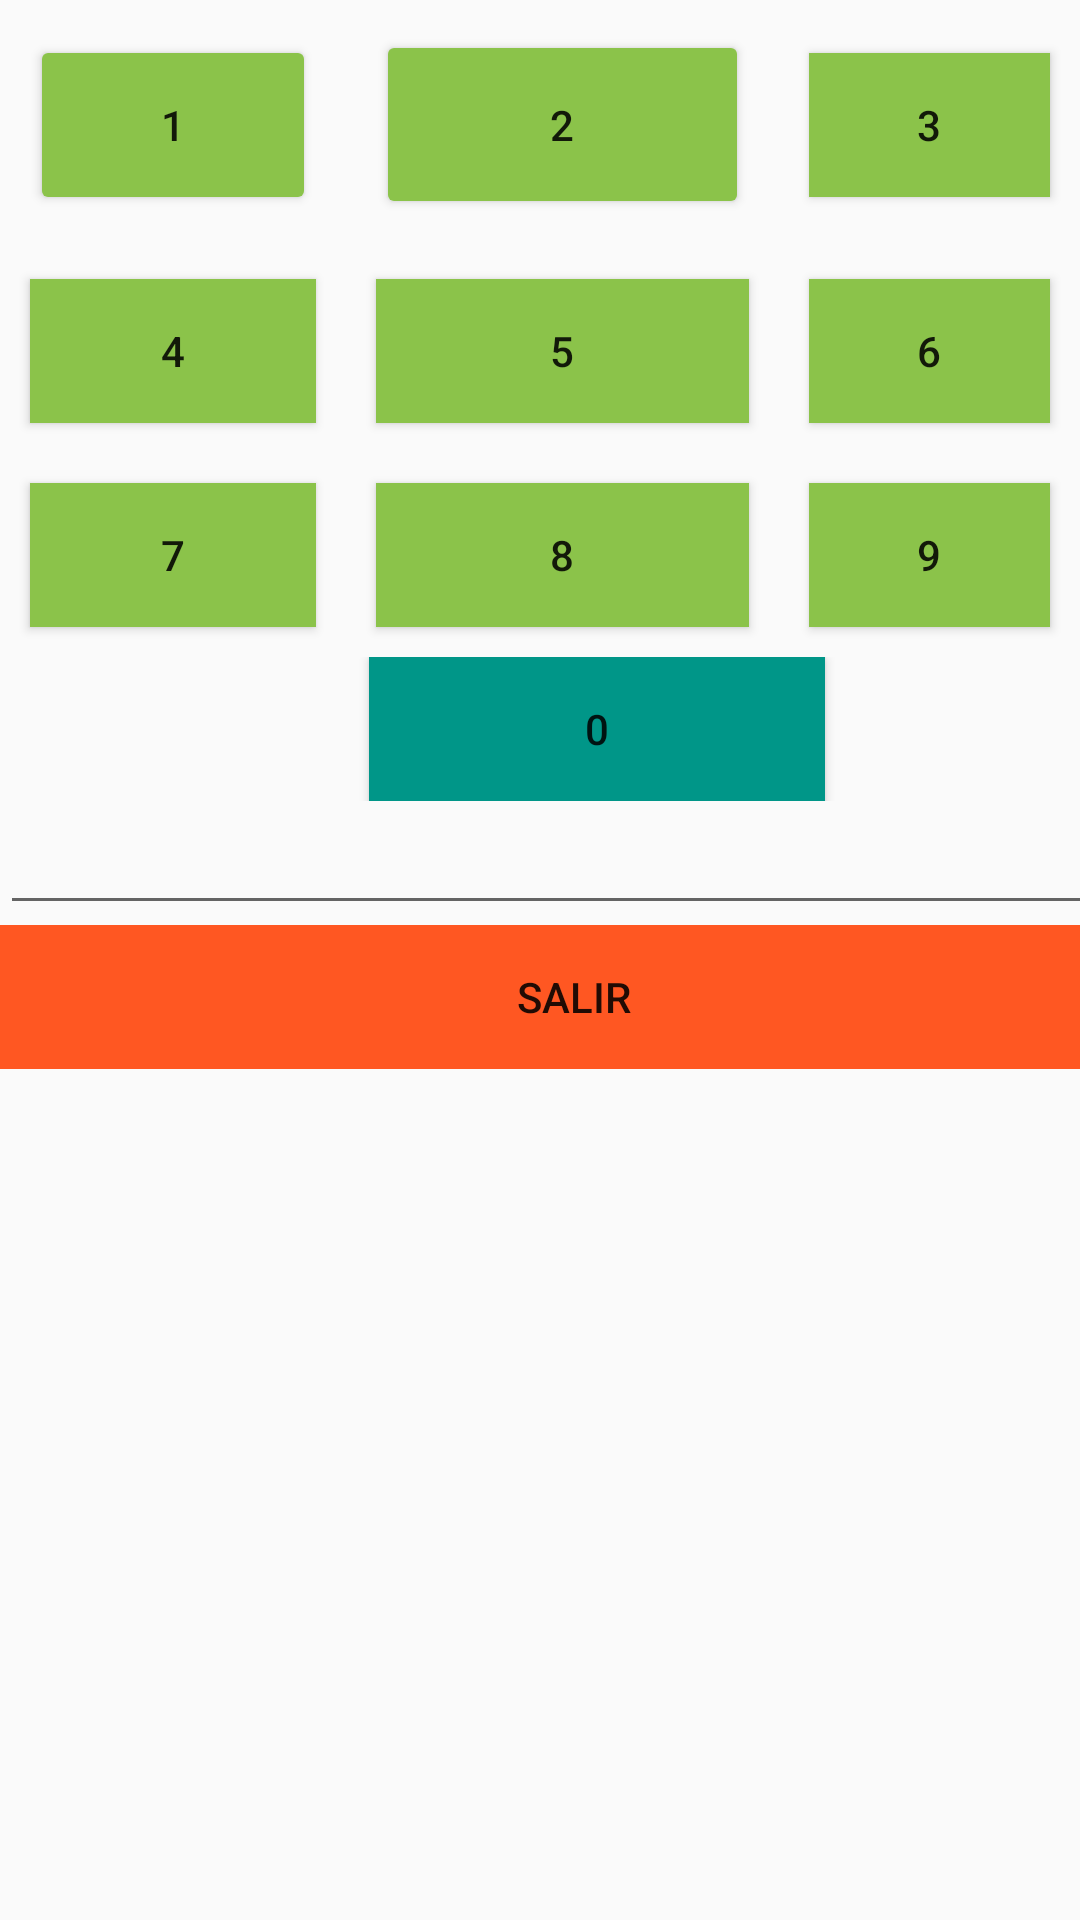

Write the Android layout XML for this screen, with the resource values it uses.
<!-- AndroidManifest.xml: application theme Theme.PrimeraAppAndroid -->
<!-- res/layout/activity_tables.xml -->
<?xml version="1.0" encoding="utf-8"?>
<TableLayout xmlns:android="http://schemas.android.com/apk/res/android"
    xmlns:app="http://schemas.android.com/apk/res-auto"
    xmlns:tools="http://schemas.android.com/tools"
    android:layout_width="match_parent"
    android:layout_height="match_parent"
    android:layout_margin="10dp"
    tools:context=".Tables">

    <TableRow
        android:layout_width="match_parent"
        android:layout_height="match_parent">

        <Button
            android:id="@+id/button30"
            android:layout_width="103dp"
            android:layout_height="60dp"
            android:layout_margin="10dp"
            android:layout_weight="2"
            android:backgroundTint="#8BC34A"
            android:onClick="uno"
            android:text="1" />

        <Button
            android:id="@+id/button48"
            android:layout_width="wrap_content"
            android:layout_height="63dp"
            android:layout_margin="10dp"
            android:layout_weight="2"
            android:backgroundTint="#8BC34A"
            android:onClick="dos"
            android:text="2" />

        <Button
            android:id="@+id/button36"
            android:layout_width="wrap_content"
            android:layout_height="wrap_content"
            android:layout_margin="10dp"
            android:layout_weight="2"
            android:background="#8BC34A"
            android:onClick="tres"
            android:text="3" />
    </TableRow>

    <TableRow
        android:layout_width="match_parent"
        android:layout_height="match_parent">

        <Button
            android:id="@+id/button38"
            android:layout_width="wrap_content"
            android:layout_height="wrap_content"
            android:layout_margin="10dp"
            android:layout_weight="2"
            android:background="#8BC34A"
            android:onClick="cuatro"
            android:text="4" />

        <Button
            android:id="@+id/button39"
            android:layout_width="111dp"
            android:layout_height="wrap_content"
            android:layout_margin="10dp"
            android:layout_weight="2"
            android:background="#8BC34A"
            android:onClick="cinco"
            android:text="5" />

        <Button
            android:id="@+id/button44"
            android:layout_width="wrap_content"
            android:layout_height="wrap_content"
            android:layout_margin="10dp"
            android:layout_weight="2"
            android:background="#8BC34A"
            android:onClick="seis"
            android:text="6" />
    </TableRow>

    <TableRow
        android:layout_width="match_parent"
        android:layout_height="106dp">

        <Button
            android:id="@+id/button45"
            android:layout_width="wrap_content"
            android:layout_height="wrap_content"
            android:layout_margin="10dp"
            android:layout_weight="2"
            android:background="#8BC34A"
            android:onClick="siete"
            android:text="7" />

        <Button
            android:id="@+id/button46"
            android:layout_width="wrap_content"
            android:layout_height="wrap_content"
            android:layout_margin="10dp"
            android:layout_weight="2"
            android:background="#8BC34A"
            android:onClick="ocho"
            android:text="8" />

        <Button
            android:id="@+id/button47"
            android:layout_width="wrap_content"
            android:layout_height="wrap_content"
            android:layout_margin="10dp"
            android:layout_weight="2"
            android:background="#8BC34A"
            android:onClick="nueve"
            android:text="9" />
    </TableRow>

    <TableRow
        android:layout_width="match_parent"
        android:layout_height="match_parent">

        <Button
            android:id="@+id/button49"
            android:layout_width="152dp"
            android:layout_height="wrap_content"
            android:layout_column="1"
            android:background="#009688"
            android:onClick="cero"
            android:text="0"
            android:textAlignment="center" />

    </TableRow>

    <TableRow
        android:layout_width="match_parent"
        android:layout_height="match_parent" >

        <EditText
            android:id="@+id/editTextTextPersonName4"
            android:layout_width="wrap_content"
            android:layout_height="wrap_content"
            android:layout_span="3"
            android:ems="10"
            android:inputType="textPersonName" />
    </TableRow>

    <TableRow
        android:layout_width="match_parent"
        android:layout_height="match_parent" >

        <Button
            android:id="@+id/button50"
            android:layout_width="wrap_content"
            android:layout_height="wrap_content"
            android:layout_span="3"
            android:background="#FF5722"
            android:onClick="salir"
            android:text="SALIR" />
    </TableRow>

</TableLayout>
<!-- resources referenced by this layout -->
<resources>
  <style name="Theme.PrimeraAppAndroid" parent="Theme.AppCompat.Light.DarkActionBar">
          
          <item name="colorPrimary">@color/purple_500</item>
          <item name="colorPrimaryDark">@color/purple_700</item>
          <item name="colorAccent">@color/teal_200</item>
          
      </style>
  <!-- not gathered from this repository: default colours our renderer supplied (Android Studio template values) -->
  <color name="purple_500">#FF6200EE</color>
  <color name="purple_700">#FF3700B3</color>
  <color name="teal_200">#FF03DAC5</color>
</resources>
